Run: headless pygame with SDL's dummy video driver; simulated clock (each Clock.tick advances the game by its frame time, no real sleeping); random seed 0; keys injected as events and as key.get_pressed() state; no mouse input.
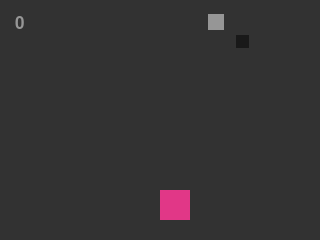
Frame 1 of 4 · flips 1–60 · no input
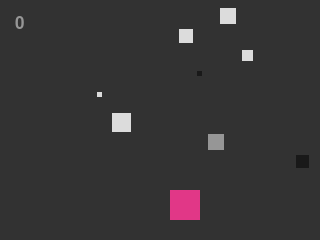
Frame 2 of 4 · flips 61–180 · tapped SPACE, RETURN · held RIGHT (→), D
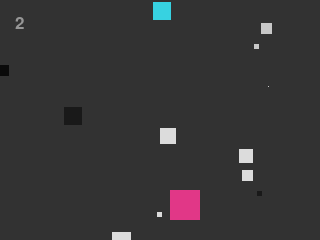
Frame 3 of 4 · flips 181–300 · held DOWN (↓), S
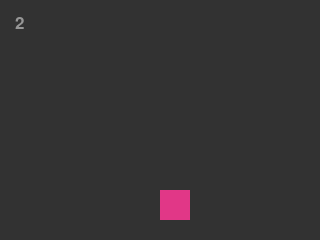
Frame 4 of 4 · flips 301–420 · held LEFT (←), A, UP (↑), W

The pygame program that drew these frames:

# A simple program that resembles the falling of stars or snow on a screen
# Coded in Python 2.7.10 with PyGame
# by Brett Burley-Inners :: 11/7/2015

import pygame, time, random, sys

pygame.init()

# Default dimensions of the game window (px) test
display_width = 320
display_height = 240

# Create a canvas to display the game on
gameScreen = pygame.display.set_mode((display_width, display_height))
# Title of the game Window
pygame.display.set_caption('Falling Stars')

# This is the player. He is a square. #sadlife
class Player:
    def __init__(self, playerSize, xPosition, yPosition, playerColor, display_width):
        self.xPosition = xPosition
        self.yPosition = yPosition
        self.playerSize = playerSize
        self.playerColor = playerColor
        self.display_width = display_width
        pygame.draw.rect(gameScreen, self.playerColor, [self.xPosition, self.yPosition, self.playerSize, self.playerSize])

    def getPlayerSize(self):
        return self.playerSize

    def getPlayerX(self):
        return self.xPosition

    def getPlayerY(self):
        return self.yPosition

    def redrawPlayer(self, newXPosition):
        self.xPosition = newXPosition
        pygame.draw.rect(gameScreen, self.playerColor, [self.xPosition, self.yPosition, self.playerSize, self.playerSize])

    def isOverLeftBound(self):
        if self.xPosition <= 0:
            return True
        else:
            return False

    def isOverRightBound(self):
        if self.xPosition >= self.display_width - self.playerSize:
            return True
        else:
            return False

# Class that creates a star object
class Star:
    def __init__(self, starSize, xCoordinate, yCoordinate, starColor, fallSpeed, fallDirection, score):
        self.starSize = starSize
        self.xCoordinate = xCoordinate
        self.yCoordinate = yCoordinate
        self.starColor = starColor
        self.fallSpeed = fallSpeed
        self.fallDirection = fallDirection
        self.score = 0

    def fall(self):
        self.yCoordinate += self.fallSpeed
        self.xCoordinate += self.fallDirection
        pygame.draw.rect(gameScreen, self.starColor, [self.xCoordinate, self.yCoordinate, self.starSize, self.starSize])
        if self.yCoordinate > display_height:
            fallingStars.remove(self)
            self.score += 1

    def returnScore(self):
        return self.score

    def collideWithPlayer(self, objectX, objectY, objectSize):
        if self.yCoordinate + self.starSize >= objectY and self.yCoordinate <= objectY + objectSize:
            if self.xCoordinate >= objectX and self.xCoordinate + self.starSize <= objectX + objectSize:
                return True
        if self.yCoordinate + self.starSize >= objectY and self.yCoordinate <= objectY + objectSize:
            if self.xCoordinate <= objectX + objectSize and self.xCoordinate + self.starSize >= objectX:
                return True
        else:
            return False

font = pygame.font.SysFont(None, 25)

# Colors
white = (255, 255, 255)
darkGray = (50, 50, 50)
darkerGray = (25, 25, 25)
darkestGray = (10, 10, 10)
lightGray = (150, 150, 150)
rLightGray = (200, 200, 200)
rrLightGray = (220, 220, 220)
black = (0, 0, 0)
red = (245, 0, 0)
darkRed = (150, 0, 0)
green = (0, 235, 0)
darkGreen = (0, 150, 0)
lightBlue = (55, 210, 225)
blue = (0, 0, 215)
darkBlue = (0, 0, 115)
pink = (225, 55, 135)

# List of colors
colorList = []
colorList.append(darkerGray)
colorList.append(darkestGray)
colorList.append(lightGray)
colorList.append(rLightGray)
colorList.append(rrLightGray)
colorList.append(lightBlue)

# Clock and FPS stuff
clock = pygame.time.Clock()

# List to maintain star objects
fallingStars = []

clockTickTimer = 0

# variables for the while loop... 1's and 0's work too
RUNNING = True
makeStars = True

score = 0
xChange = 0
xPosition = display_width / 2
size = 20
pygame.key.set_repeat(1, 5)

player = Player(30, xPosition, display_height - 50, pink, display_width)


# Main loop for the falling star effect
while RUNNING:

    # refresh rate of gameScreen (times per second)
    clock.tick(30)



    # make the 'close'/'x' button work
    for event in pygame.event.get():
        if event.type == pygame.QUIT:
            starFall = False
            sys.exit()

        if event.type == pygame.KEYDOWN:
            if event.key == pygame.K_LEFT and not isOverLeftBound:
                xChange -= 10
                #print("left")
            if event.key == pygame.K_RIGHT and not isOverRightBound:
                xChange += 10
                #print("right")

        #if pygame.key.get_pressed()[pygame.K_LEFT]:
        #    xChange = -10
        #    print("left pressed")
        #elif pygame.key.get_pressed()[pygame.K_RIGHT]:
        #    xChange += 10
        #    print("right pressed")

    # background color, drawn before the stars each time
    gameScreen.fill(darkGray)

    #print(clock.tick())

    font = pygame.font.SysFont("monospace", 25)
    message = font.render(str(score), True, lightGray)
    gameScreen.blit(message, (15, 15))

    clockTickTimer += 1
    #print (clock.get_fps())

    xPosition += xChange
    #print(xPosition)

    player.redrawPlayer(xPosition)
    isOverLeftBound = player.isOverLeftBound()
    isOverRightBound = player.isOverRightBound()
    #print(isOverLeftBound)
    #print(isOverRightBound)
    xChange = 0
    #print(xPosition)
    #print(display_width)

    # keep making the stars...
    if makeStars and clockTickTimer > 20:

        # stars going down
        fallingStars.append(Star(random.randrange(1, 20), random.randrange(1, display_width), -5, colorList[random.randrange(0, 6)], random.randrange(1, 2), random.randrange(-1, 2)/2, score))

        clockTickTimer = 0

    # for every star object in the list, run the fall function (make 'em "move")
    for i in fallingStars:
        i.fall()
        score += i.returnScore()
        #print(score)
        #print(len(fallingStars))
        # if the list is too big, remove the first item
        # for the computer's sake
        if len(fallingStars) > 10000:
            del fallingStars[0]
        if i.collideWithPlayer(player.getPlayerX(), player.getPlayerY(), player.getPlayerSize()):
            makeStars = False
            del fallingStars[:]


    # draw the screen
    pygame.display.update()

#game over code
# That's all, folks!
